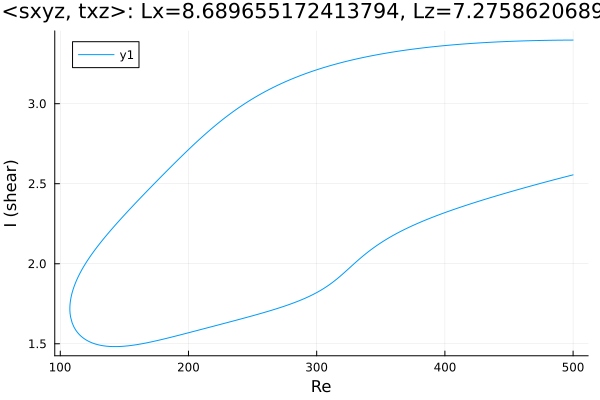

The data file committed next to this chart (first rows):
Re, shear
500.0, 3.398
499.6, 3.398
498.2, 3.398
496.8, 3.398
495.4, 3.397
493.9, 3.397
492.5, 3.397
491.1, 3.397
489.7, 3.397
488.3, 3.397
486.9, 3.397
485.5, 3.397
484.1, 3.396
482.6, 3.396
481.2, 3.396
479.8, 3.396
478.4, 3.396
477, 3.396
475.6, 3.395
474.2, 3.395
472.7, 3.395
471.3, 3.395
469.9, 3.394
468.5, 3.394
467.1, 3.394
465.7, 3.393
464.3, 3.393
462.8, 3.393
461.4, 3.392
460, 3.392
458.6, 3.392
457.2, 3.391
455.8, 3.391
454.4, 3.391
452.9, 3.39
451.5, 3.39
450.1, 3.389
448.7, 3.389
447.3, 3.388
445.9, 3.388
444.5, 3.387
443, 3.387
441.6, 3.386
440.2, 3.386
438.8, 3.385
437.4, 3.385
436, 3.384
434.6, 3.383
433.1, 3.383
431.7, 3.382
430.3, 3.381
428.9, 3.381
427.5, 3.38
426.1, 3.379
424.7, 3.379
423.2, 3.378
421.8, 3.377
421, 3.377
419.6, 3.376
418.2, 3.375
... 565 more rows
